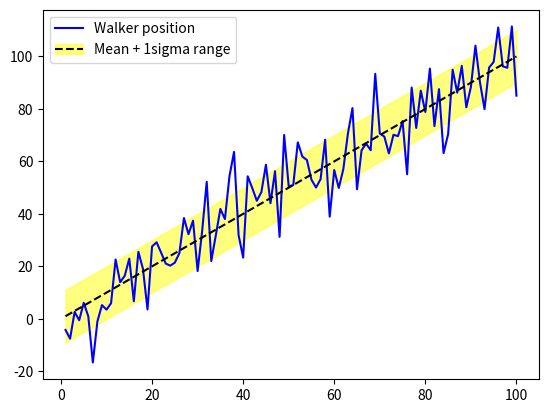

Recreate this plot in Python.
# Import libraries
import numpy as np
import matplotlib.pyplot as plt

# Create some fake data
xvalue = np.linspace(1,100,100)
pop_mean = xvalue
walker_pos = pop_mean + 10*np.random.randn(100)

# Do the plot
fig, ax = plt.subplots()

# Save the output of 'plot', as we need it later
lwalker, = ax.plot(xvalue, walker_pos, 'b-')

# Save output of 'fill_between' (note there's no comma here)
lsigma = ax.fill_between(xvalue, pop_mean+10, pop_mean-10, color='yellow', alpha=0.5)

# Save the output of 'plot', as we need it later
lmean, = ax.plot(xvalue, pop_mean, 'k--')

# Create the legend, combining the yellow rectangle for the 
# uncertainty and the 'mean line'  as a single item
ax.legend([lwalker, (lsigma, lmean)], ["Walker position", "Mean + 1sigma range"], loc=2)

fig.savefig("legend_example.png")
plt.show()